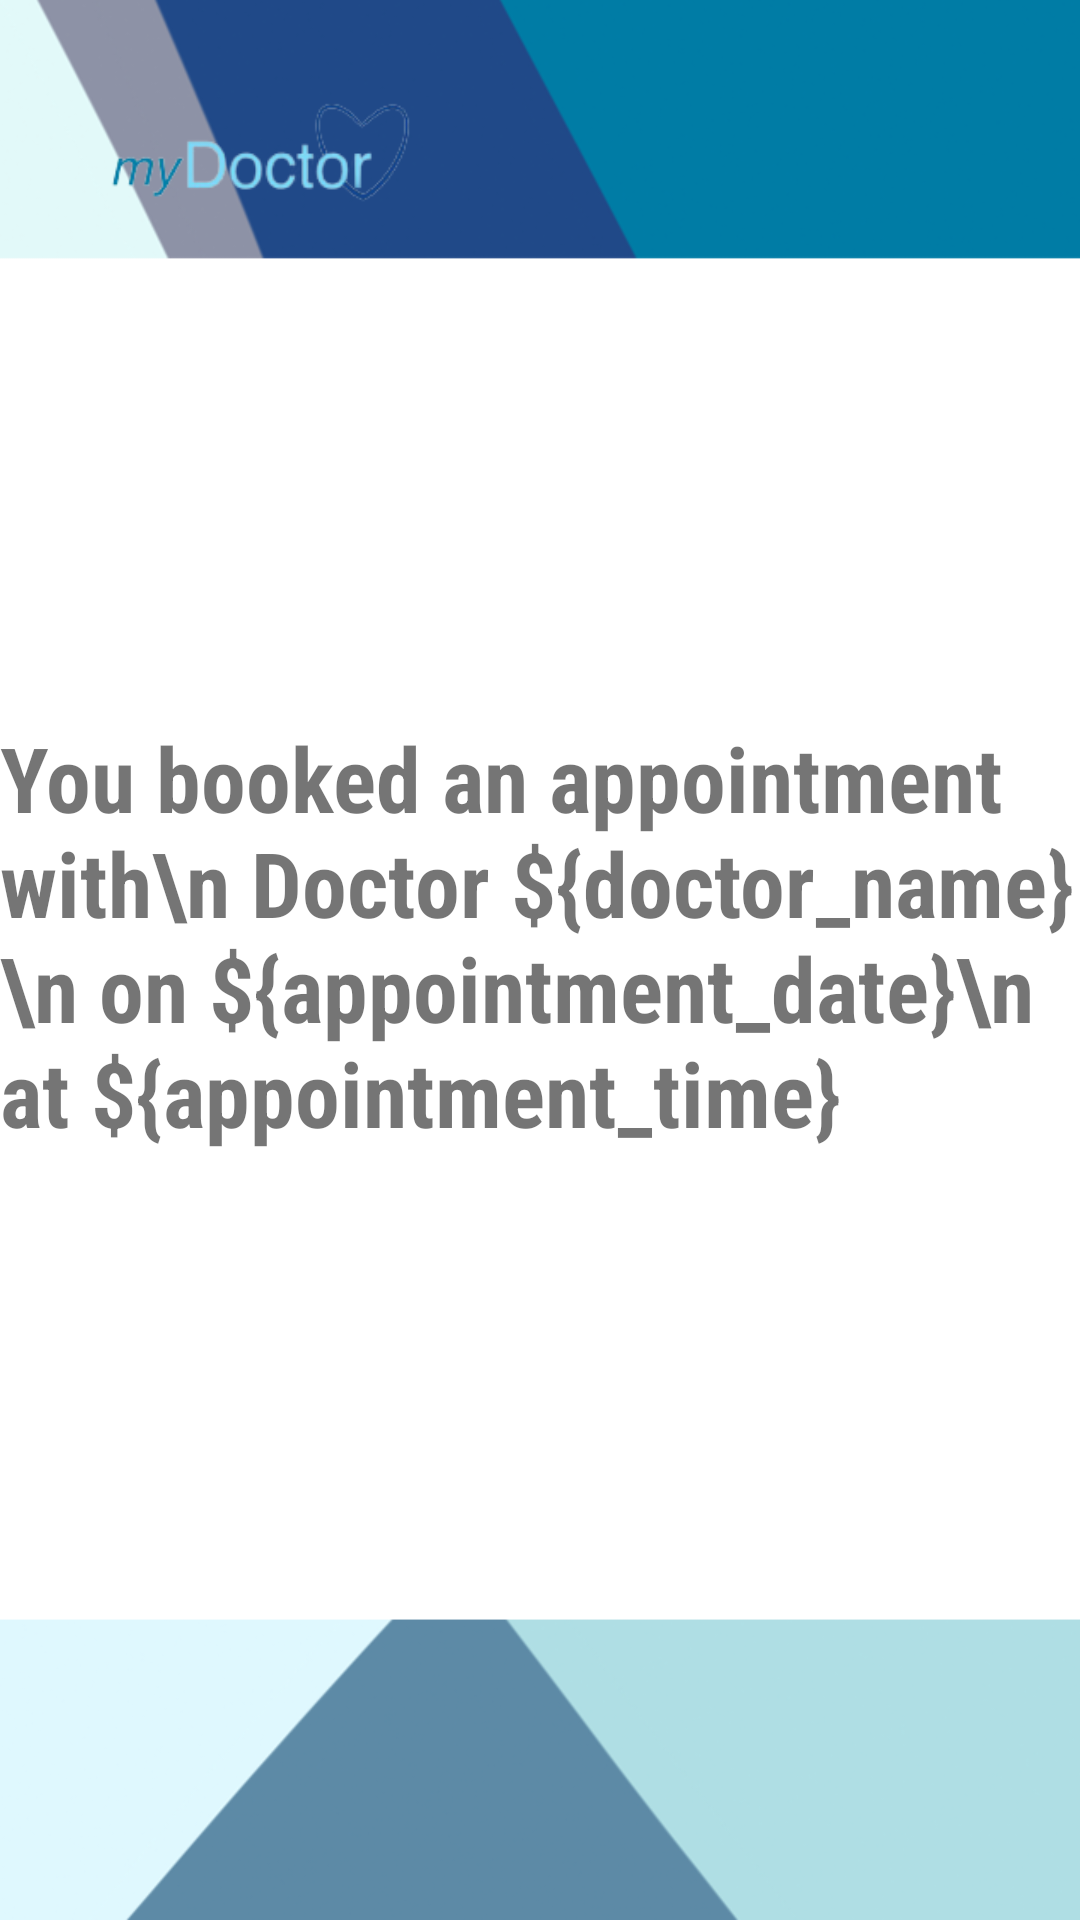

Write the Android layout XML for this screen, with the resource values it uses.
<!-- AndroidManifest.xml: application theme Theme.MyDoctor -->
<!-- res/layout/fragment_confirmation.xml -->
<?xml version="1.0" encoding="utf-8"?>
<LinearLayout xmlns:android="http://schemas.android.com/apk/res/android"
    xmlns:tools="http://schemas.android.com/tools"
    xmlns:app="http://schemas.android.com/apk/res-auto"
    android:id="@+id/confirmation_fragment"
    android:layout_width="match_parent"
    android:background="@drawable/mainbackground"
    android:layout_height="match_parent"
    android:orientation="vertical"
    tools:context=".ConfirmationFragment">

    <ImageView
        android:layout_width="168dp"
        android:layout_height="99dp"
        android:layout_marginStart="0dp"
        android:layout_marginTop="0dp"
        app:srcCompat="@drawable/logo"/>

    <ImageView
        android:id="@+id/icon_green_tick"
        android:layout_width="wrap_content"
        android:layout_height="wrap_content"
        android:orientation="vertical"
        android:layout_gravity="center"
        android:layout_marginTop="100dp"
        android:layout_marginEnd="32dp"
        android:layout_marginStart="32dp"
        app:srcCompat="@drawable/green_tick" />

    <TextView
        android:layout_width="wrap_content"
        android:layout_height="wrap_content"
        android:layout_gravity="center"
        android:fontFamily="sans-serif-condensed"
        android:textSize="30sp"
        android:layout_marginTop="40dp"
        android:text="You booked an appointment with\n Doctor ${doctor_name}\n on ${appointment_date}\n at ${appointment_time}"
        android:textStyle="bold" />

</LinearLayout>
<!-- resources referenced by this layout -->
<resources>
  <!-- drawable logo: png bitmap (drawable-v24, 12119 bytes) -->
  <!-- drawable mainbackground: png bitmap (drawable-v24, 45967 bytes) -->
  <style name="Theme.MyDoctor" parent="Theme.MaterialComponents.DayNight.NoActionBar">
          
          <item name="colorPrimary">@color/teal_700</item>
          <item name="colorPrimaryVariant">@color/teal_700</item>
          <item name="colorOnPrimary">@color/white</item>
          
          <item name="colorSecondary">@color/teal_200</item>
          <item name="colorSecondaryVariant">@color/teal_700</item>
          <item name="colorOnSecondary">@color/black</item>
          
          <item name="android:statusBarColor" tools:targetApi="l">?attr/colorPrimaryVariant</item>
          
      </style>
  <!-- not gathered from this repository: default colours our renderer supplied (Android Studio template values) -->
  <color name="teal_200">#FF03DAC5</color>
  <color name="teal_700">#FF018786</color>
  <color name="black">#FF000000</color>
  <color name="white">#FFFFFFFF</color>
</resources>
